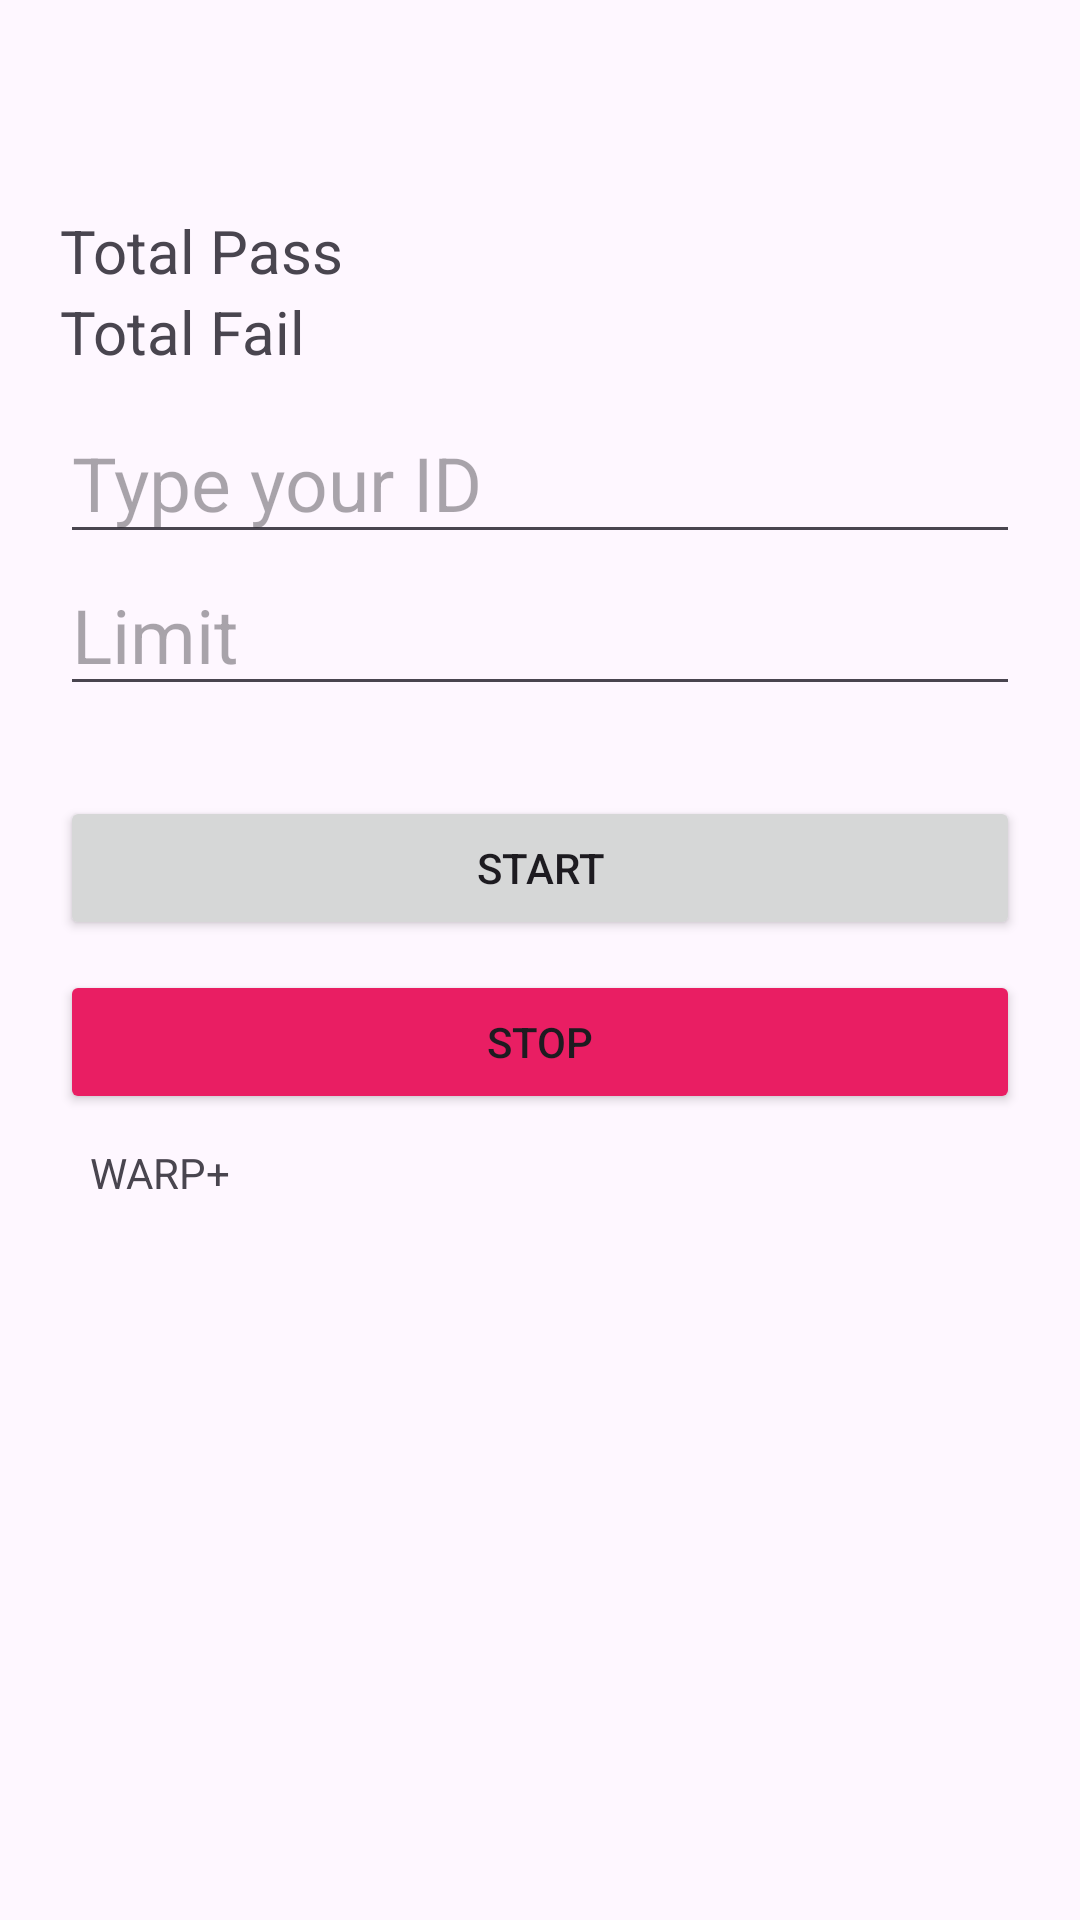

Write the Android layout XML for this screen, with the resource values it uses.
<!-- AndroidManifest.xml: application theme Theme.WARP -->
<!-- res/layout/activity_main.xml -->
<?xml version="1.0" encoding="utf-8"?>
<layout xmlns:android="http://schemas.android.com/apk/res/android"
    xmlns:tools="http://schemas.android.com/tools">

    <data>

    </data>

    <LinearLayout
        android:id="@+id/main"
        android:layout_width="match_parent"
        android:layout_height="match_parent"
        android:orientation="vertical"
        tools:context=".MainActivity">

        <LinearLayout
            android:layout_width="match_parent"
            android:layout_height="match_parent"
            android:orientation="vertical"
            android:padding="20dp">

            <TextView
                android:id="@+id/tv_pass"
                android:layout_width="match_parent"
                android:layout_height="wrap_content"
                android:layout_marginTop="50dp"
                android:text="Total Pass"
                android:textSize="20sp" />


            <TextView
                android:id="@+id/tv_fail"
                android:layout_width="match_parent"
                android:layout_height="wrap_content"
                android:text="Total Fail"
                android:textSize="20sp" />

            <EditText
                android:textColor="@color/black"
                android:id="@+id/et_id"
                android:layout_width="match_parent"
                android:layout_height="wrap_content"
                android:layout_marginTop="10dp"
                android:hint="Type your ID"
                android:inputType="textWebEditText"
                android:textSize="25sp" />


            <EditText
                android:textColor="@color/black"
                android:id="@+id/et_limit"
                android:layout_width="match_parent"
                android:layout_height="wrap_content"
                android:hint="Limit"
                android:inputType="number"
                android:textSize="25sp" />


            <Button
                android:id="@+id/btn_start"
                android:layout_width="match_parent"
                android:layout_height="wrap_content"
                android:layout_marginTop="30dp"
                android:text="Start"
                android:textAllCaps="true" />


            <Button
                android:id="@+id/btn_stop"
                android:layout_width="match_parent"
                android:layout_height="wrap_content"
                android:layout_marginTop="10dp"
                android:backgroundTint="#E91E63"
                android:text="Stop"
                android:textAllCaps="true" />

            <TextView
                android:id="@+id/tv_log"
                android:layout_width="match_parent"
                android:layout_height="match_parent"
                android:padding="10dp"
                android:text="@string/app_name" />

        </LinearLayout>


    </LinearLayout>
</layout>
<!-- resources referenced by this layout -->
<resources>
  <color name="black">#FF000000</color>
  <string name="app_name">WARP+</string>
  <style name="Theme.WARP" parent="Base.Theme.WARP" />
  <style name="Base.Theme.WARP" parent="Theme.Material3.Light.NoActionBar">
          
          <item name="colorPrimary">@color/dark_blue</item>
          <item name="android:forceDarkAllowed" tools:targetApi="UPSIDE_DOWN_CAKE">false</item>
  
      </style>
  <color name="dark_blue">#000048</color>
</resources>
